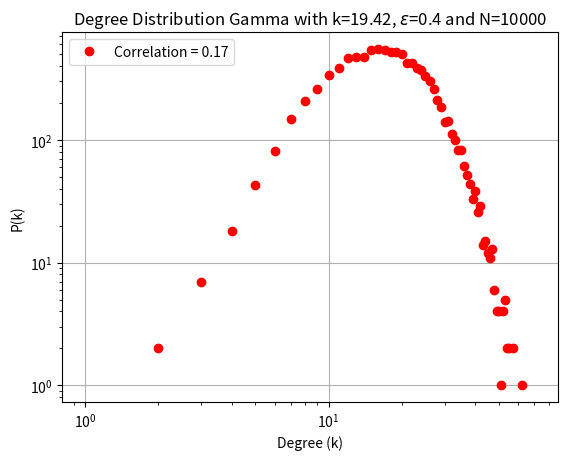

Generate this figure with matplotlib:
import csv

import networkx as nx
import matplotlib.pyplot as plt
import random
import numpy as np
from collections import defaultdict
import matplotlib.colors as colors
import matplotlib.cbook as cbook
from itertools import combinations
from itertools import zip_longest
from itertools import chain

import numpy.random
from scipy.stats import norm
from scipy.stats import gamma
from scipy.stats import uniform
from scipy.stats import rv_discrete
import json


def draw_basic_nx_g(G):
    fig = plt.gcf()
    pos = nx.spring_layout(G)
    nx.draw_networkx_nodes(G, pos,
                           node_color='r',
                           node_size=500,
                           alpha=1)
    nx.draw_networkx_edges(G, pos, width=1.0, alpha=1.0,arrowsize=20)
    plt.tight_layout()
    labels = nx.draw_networkx_labels(G, pos=pos,font_color='w')
    fig.savefig('network_strcture.png', dpi=100)
    plt.show()
    return pos


def draw_infections_nx_g(G,pos=None,headline=None,highest_rate=None):
    fig = plt.gcf()
    infected_list = []
    disinfected_list=[]
    for key, value in nx.get_node_attributes(G, 'infected').items():
        if value == True:
            infected_list.append(key)
        else:
            disinfected_list.append(key)
    if pos==None:
        pos = nx.spring_layout(G)
    nx.draw_networkx_nodes(G, pos,
                           nodelist=infected_list,
                           node_color='r',
                           node_size=500,
                           alpha=1)
    nx.draw_networkx_nodes(G, pos,
                           nodelist=disinfected_list,
                           node_color='b',
                           node_size=500,
                           alpha=1)
    if highest_rate is not None:
        nx.draw_networkx_nodes(G, pos,
                               nodelist=highest_rate,
                               node_color='g',
                               node_size=500,
                               alpha=1)
    nx.draw_networkx_edges(G, pos, width=1.0, alpha=1.0)
    plt.tight_layout()
    labels = nx.draw_networkx_labels(G, pos=pos,font_color='w')
    fig.savefig('network_infection'+' '+str(headline)+'.png', dpi=100)
    plt.show()


def export_network(G):
    f = open('network_data.txt', "w+")
    for n in range(G.order()):
        f.write(str(G.degree(n)) + ' ')
        for neighbor in G[n]:
            f.write(str(neighbor) + ' ')
        f.write('\n')
    f.close()


def export_adj_network_cpp(G,infile):
    f = open(infile, "w+")
    for n in range(G.order()):
        f.write(str(G.degree(n)) + ',')
        for neighbor in G[n]:
            f.write(str(neighbor) + ',')
        f.write('\n')
    f.close()


def random_bimodal_graph(d1,d2, n, seed=None):
    """Return a random bimodal graph of n nodes each with degree d1 and d2.
        the degree distubition is half for each one of the two degrees

    The resulting graph G has no self-loops or parallel edges.

    Parameters
    ----------
    d1 : int
      Degre
    d2 : int
      Degree
    n : integer
      Number of nodes. The value of n*d must be even.
    seed : hashable object
        The seed for random number generator.

    Notes
    -----
    The nodes are numbered form 0 to n-1.

    Kim and Vu's paper [2]_ shows that this algorithm samples in an
    asymptotically uniform way from the space of random graphs when
    d = O(n**(1/3-epsilon)).

    References
    ----------
    .. [1] A. Steger and N. Wormald,
       Generating random regular graphs quickly,
       Probability and Computing 8 (1999), 377-396, 1999.
       http://citeseer.ist.psu.edu/steger99generating.html

    .. [2] Jeong Han Kim and Van H. Vu,
       Generating random regular graphs,
       Proceedings of the thirty-fifth ACM symposium on Theory of computing,
       San Diego, CA, USA, pp 213--222, 2003.
       http://portal.acm.org/citation.cfm?id=780542.780576

       The multiplcation of n*d1 and n*d2 needs to be even. For the safe side choose even number for both nodes and degree
    """
    if (n * d1) % 2 != 0 or (n * d2) % 2!=0:
        raise nx.NetworkXError("n * d must be even")

    if not (0 <= d1 < n or 0 <= d2 < n):
        raise nx.NetworkXError("the 0 <= d < n inequality must be satisfied")

    if d1 == 0 or d2 == 0:
        return nx.empty_graph(n)

    if seed is not None:
        random.seed(seed)

    def _suitable(edges, potential_edges):
    # Helper subroutine to check if there are suitable edges remaining
    # If False, the generation of the graph has failed
        if not potential_edges:
            return True
        for s1 in potential_edges:
            for s2 in potential_edges:
                # Two iterators on the same dictionary are guaranteed
                # to visit it in the same order if there are no
                # intervening modifications.
                if s1 == s2:
                    # Only need to consider s1-s2 pair one time
                    break
                if s1 > s2:
                    s1, s2 = s2, s1
                if (s1, s2) not in edges:
                    return True
        return False

    def _try_creation(n):
        # Attempt to create an edge set

        edges = set()
        stub_d1=random.sample(list(range(n)),int(n/2))
        stub_d2= [item for item in list(range(n)) if item not in stub_d1]
        stub_d1=stub_d1 * d1
        stub_d2=stub_d2 * d2
        stubs = stub_d1+stub_d2

        while stubs:
            potential_edges = defaultdict(lambda: 0)
            random.shuffle(stubs)
            stubiter = iter(stubs)
            for s1, s2 in zip(stubiter, stubiter):
                if s1 > s2:
                    s1, s2 = s2, s1
                if s1 != s2 and ((s1, s2) not in edges):
                    edges.add((s1, s2))
                else:
                    potential_edges[s1] += 1
                    potential_edges[s2] += 1

            if not _suitable(edges, potential_edges):
                return None # failed to find suitable edge set

            stubs = [node for node, potential in potential_edges.items()
                     for _ in range(potential)]
        return edges

    # Even though a suitable edge set exists,
    # the generation of such a set is not guaranteed.
    # Try repeatedly to find one.
    edges = _try_creation(n)
    while edges is None:
        edges = _try_creation(n)

    G = nx.Graph()
    G.name = "random_bimodal_graph(%s, %s)" % (d1, n)
    G.add_edges_from(edges)

    return G



def random_bimodal_directed_graph(d1_in,d1_out,d2_in,d2_out, n, seed=None):
    """Return a random bimodal directed graph of n nodes each with degree d1 and d2.
        the degree distubition is half for each one of the two degrees

    The resulting graph G has no self-loops or parallel edges.

    Parameters
    ----------
    d1 : int
      Degre
    d2 : int
      Degree
    n : integer
      Number of nodes. The value of n*d must be even.
    seed : hashable object
        The seed for random number generator.

    Notes
    -----
    The nodes are numbered form 0 to n-1.

    Kim and Vu's paper [2]_ shows that this algorithm samples in an
    asymptotically uniform way from the space of random graphs when
    d = O(n**(1/3-epsilon)).

    References
    ----------
    .. [1] A. Steger and N. Wormald,
       Generating random regular graphs quickly,
       Probability and Computing 8 (1999), 377-396, 1999.
       http://citeseer.ist.psu.edu/steger99generating.html

    .. [2] Jeong Han Kim and Van H. Vu,
       Generating random regular graphs,
       Proceedings of the thirty-fifth ACM symposium on Theory of computing,
       San Diego, CA, USA, pp 213--222, 2003.
       http://portal.acm.org/citation.cfm?id=780542.780576

       The multiplcation of n*d1 and n*d2 needs to be even. For the safe side choose even number for both nodes and degree
    """
    if (n * d1_in) % 2 != 0 or (n * d2_in) % 2!=0:
        raise nx.NetworkXError("n * d must be even")

    if not (0 <= d1_in < n or 0 <= d2_in < n):
        raise nx.NetworkXError("the 0 <= d < n inequality must be satisfied")

    if not (d1_in+d2_in==d1_out+d2_out):
        raise nx.NetworkXError("the d1_in+d2_in==d1_out+d2_out equality must be satisfied")

    if seed is not None:
        random.seed(seed)

    def _suitable(edges, potential_edges_in,potential_edges_out):
    # Helper subroutine to check if there are suitable edges remaining
    # If False, the generation of the graph has failed
        if not (potential_edges_in and potential_edges_out):
            return True
        for s1 in potential_edges_in:
            for s2 in potential_edges_out:
                # Two iterators on the same dictionary are guaranteed
                # to visit it in the same order if there are no
                # intervening modifications.
                if s1 == s2:
                    # Only need to consider s1-s2 pair one time
                    break
                if (s1, s2) not in edges:
                    return True
        return False

    def _try_creation(n):
        # Attempt to create an edge set

        edges = set()
        stub_d1_in = random.sample(list(range(n)),int(n/2))
        stub_d2_in = [item for item in list(range(n)) if item not in stub_d1_in]
        stub_d1_in =stub_d1_in * d1_in
        stub_d2_in = stub_d2_in * d2_in
        stubs_in = stub_d1_in+stub_d2_in

        stub_d1_out = [item for item in list(range(n)) if item in stub_d1_in]
        stub_d2_out = [item for item in list(range(n)) if item in stub_d2_in]
        stub_d1_out = stub_d1_out * d1_out
        stub_d2_out = stub_d2_out * d2_out
        stubs_out = stub_d1_out + stub_d2_out


        while stubs_in and stubs_out:
            potential_edges_in = defaultdict(lambda: 0)
            potential_edges_out = defaultdict(lambda: 0)
            random.shuffle(stubs_in)
            stubiter_in = iter(stubs_in)
            random.shuffle(stubs_out)
            stubiter_out = iter(stubs_out)
            for s1, s2 in zip(stubiter_in, stubiter_out):
                if s1 != s2 and ((s1, s2) not in edges):
                    edges.add((s1, s2))
                else:
                    potential_edges_in[s1] += 1
                    potential_edges_out[s2] += 1

            if not _suitable(edges, potential_edges_in,potential_edges_out):
                return None # failed to find suitable edge set

            stubs_in = [node for node, potential in potential_edges_in.items()
                     for _ in range(potential)]
            stubs_out = [node for node, potential in potential_edges_out.items()
                     for _ in range(potential)]
        return edges

    # Even though a suitable edge set exists,
    # the generation of such a set is not guaranteed.
    # Try repeatedly to find one.
    edges = _try_creation(n)
    while edges is None:
        edges = _try_creation(n)

    G = nx.DiGraph()
    G.name = "random_bimodal_graph(%s, %s)" % (d1_in, n)
    G.add_edges_from(edges)
    return G

def create_exact_gauss_dis(epsilon,avg_degree,N):
    low, high,normalization = (avg_degree * (1 - 4 * epsilon)).astype(int), (avg_degree * (1 + 4 * epsilon)).astype(int),N
    possible_degrees = np.arange(low, high)
    deg_dist = (norm.pdf(possible_degrees, loc=avg_degree, scale=avg_degree * epsilon) * normalization).astype(int)
    deg_for_algo = list(chaini([n] * d for n, d in zip(possible_degrees, deg_dist)))
    while np.size(deg_for_algo)<N:
        normalization=normalization+1
        deg_dist = (norm.pdf(np.arange(low, high), loc=avg_degree, scale=avg_degree * epsilon) * normalization).astype(int)
        deg_for_algo = list(chaini([n] * d for n, d in zip(possible_degrees, deg_dist)))
    deg_dist, possible_degrees = deg_dist[deg_dist != 0], possible_degrees[deg_dist != 0]
    for i in range(np.size(deg_for_algo)-N): deg_dist[i] =deg_dist[i] - 1
    # deg_dist[0] = deg_dist[0] - 1 if np.size(deg_for_algo) != N else deg_dist[0]
    deg_for_algo = list(chaini([n] * d for n, d in zip(possible_degrees, deg_dist)))
    return np.array(deg_for_algo)


def create_deg_distubtion_conf_model(epsilon,avg_degree,N,dist_type):

    def create_stubs_degree(epsilon,avg_degree,dist_type,normalization):
        if dist_type=='gauss_c':
            low, high = (avg_degree * (1 - 4 * epsilon)).astype(int), (
                        avg_degree * (1 + 4 * epsilon)).astype(int)
            possible_degrees = np.arange(low, high)
            deg_dist = (norm.pdf(possible_degrees, loc=avg_degree, scale=avg_degree * epsilon) * normalization).astype(int)
        elif dist_type == 'bimodal_c':
            possible_degrees = np.array([(avg_degree * (1 - epsilon)).astype(int), (avg_degree * (1 + epsilon)).astype(int)])
            deg_dist = np.array([N/2,N/2]).astype(int)
        elif dist_type == 'gamma_c':
            low, high = (avg_degree * (1 - 100 * epsilon)).astype(int), (
                        avg_degree * (1 + 100 * epsilon)).astype(int)
            possible_degrees = np.arange(low, high)
            deg_dist = (gamma.pdf(possible_degrees, a=1/epsilon**2,scale=epsilon**2*avg_degree)*normalization).astype(int)
        elif dist_type == 'uniform_c':
            low,high = (avg_degree * (1 - 100 * epsilon)).astype(int), (
                        avg_degree * (1 + 100 * epsilon)).astype(int)
            possible_degrees = np.arange(low, high)
            deg_dist = (uniform.pdf(possible_degrees, loc=int(avg_degree*(1-epsilon)),scale=2*np.sqrt(3)*epsilon*avg_degree)*normalization).astype(int)
        return list(chaini([n] * d for n, d in zip(possible_degrees, deg_dist))),deg_dist,possible_degrees

    def trim_edges_to_fit_N_nodes(deg_for_algo,deg_dist,possible_degrees,N):
        deg_dist, possible_degrees = deg_dist[deg_dist != 0], possible_degrees[deg_dist != 0]
        reduce_by_one =  np.random.uniform(0, np.size(deg_dist)-1, np.size(deg_for_algo) - N).astype(int)
        for i in reduce_by_one: deg_dist[i]=deg_dist[i]-1
        # for i in range(np.size(deg_for_algo) - N): deg_dist[i] = deg_dist[i] - 1
        return deg_dist,possible_degrees

    normalization=N
    deg_for_algo,deg_dist,possible_degrees=create_stubs_degree(epsilon,avg_degree,dist_type,normalization)
    while np.size(deg_for_algo)<=N:
        normalization=normalization+1
        deg_for_algo,deg_dist,possible_degrees = create_stubs_degree(epsilon,avg_degree,dist_type,normalization)
    deg_dist, possible_degrees = trim_edges_to_fit_N_nodes(deg_for_algo,deg_dist,possible_degrees,N)
    deg_for_algo = list(chaini([n] * d for n, d in zip(possible_degrees, deg_dist)))
    return np.array(deg_for_algo)




def create_random_degree_sequence(name,epsilon,avg_degree,N):
    if epsilon==0.0:
        return np.ones(N).astype(int)*int(avg_degree)
    if name=='gauss':
        return np.random.normal(avg_degree, epsilon * avg_degree, N)
    elif name=='uniform':
        return np.random.uniform(avg_degree*(1-np.sqrt(3)*epsilon),avg_degree*(1+np.sqrt(3)*epsilon),N).astype(int)
    elif name=='gamma':
        return np.random.gamma(1/epsilon**2,avg_degree*epsilon**2,N)
    elif name=='gauss_e':
        return create_exact_gauss_dis(epsilon,avg_degree,N)
    elif name=='gauss_c' or name=='bimodal_c' or name=='gamma_c' or name=='uniform_c':
        return create_deg_distubtion_conf_model(epsilon,avg_degree,N,name)


def equate_degree_sequence(din,dout,N,avg_degree,eps_in=0.0,eps_out=0.0):
    din[din < 0] = 0
    dout[dout < 0] = 0
    return_order_din_dout=True
    if eps_in==0.0:
        for i in range(N*avg_degree-np.sum(dout)):
            node = int(N * np.random.random())
            dout[node] = dout[node] + 1
        return din,dout
    if eps_out==0.0:
        for i in range(N*avg_degree-np.sum(din)):
            node = int(N * np.random.random())
            din[node] = din[node] + 1
        return din,dout
    if np.sum(din)>np.sum(dout):
        high, low = din, dout
    else:
        return_order_din_dout = False
        high, low = dout, din
    prob=np.random.uniform(0,1,np.sum(high)-np.sum(low))
    for p in prob:
        if p>0.5:
            node=int(N*np.random.random())
            while high[node]==0:
                node = int(N * np.random.random())
            high[node]=high[node]-1
        else:
            node=int(N*np.random.random())
            while low[node]>=N:
                node = int(N * np.random.random())
            low[node]=low[node]+1
    if return_order_din_dout: return high,low
    return low,high


chaini = chain.from_iterable

def _to_stublist_simple_graph(degree_sequence):
    """Returns a list of degree-repeated node numbers.

    ``degree_sequence`` is a list of nonnegative integers representing
    the degrees of nodes in a graph.

    This function returns a list of node numbers with multiplicities
    according to the given degree sequence. For example, if the first
    element of ``degree_sequence`` is ``3``, then the first node number,
    ``0``, will appear at the head of the returned list three times. The
    node numbers are assumed to be the numbers zero through
    ``len(degree_sequence) - 1``.

    Examples
    --------

    # >>> degree_sequence = [1, 2, 3]
    # >>> _to_stublist(degree_sequence)
    [0, 1, 1, 2, 2, 2]

    If a zero appears in the sequence, that means the node exists but
    has degree zero, so that number will be skipped in the returned
    list::

    # >>> degree_sequence = [2, 0, 1]
    # >>> _to_stublist(degree_sequence)
    [0, 0, 2]

    """
    return list(chaini([n] * d for n, d in enumerate(degree_sequence)))


def _configuration_model_simple_graph(
    create_using,name,epsilon_in,epsilon_out,avg_degree,n):
    """Helper function for generating either undirected or directed
    configuration model graphs.

    ``deg_sequence`` is a list of nonnegative integers representing the
    degree of the node whose label is the index of the list element.

    ``create_using`` see :func:`~networkx.empty_graph`.

    ``directed`` and ``in_deg_sequence`` are required if you want the
    returned graph to be generated using the directed configuration
    model algorithm. If ``directed`` is ``False``, then ``deg_sequence``
    is interpreted as the degree sequence of an undirected graph and
    ``in_deg_sequence`` is ignored. Otherwise, if ``directed`` is
    ``True``, then ``deg_sequence`` is interpreted as the out-degree
    sequence and ``in_deg_sequence`` as the in-degree sequence of a
    directed graph.

    .. note::

       ``deg_sequence`` and ``in_deg_sequence`` need not be the same
       length.

    ``seed`` is a random.Random or numpy.random.RandomState instance

    This function returns a graph, directed if and only if ``directed``
    is ``True``, generated according to the configuration model
    algorithm. For more information on the algorithm, see the
    :func:`configuration_model` or :func:`directed_configuration_model`
    functions.

    """
    G = nx.empty_graph(n, create_using)
    # If empty, return the null graph immediately.
    if n == 0:
        return G
    # Build a list of available degree-repeated nodes.  For example,
    # for degree sequence [3, 2, 1, 1, 1], the "stub list" is
    # initially [0, 0, 0, 1, 1, 2, 3, 4], that is, node 0 has degree
    # 3 and thus is repeated 3 times, etc.
    #
    # Also, shuffle the stub list in order to get a random sequence of
    # node pairs.
    def _suitalbe(edges,potential_edges_in,potential_edges_out):
        # Helper suroutine to check if there are suitable edges remaining
        # If false generation of graph failed
        if not (potential_edges_in and potential_edges_out):
            return True
        for s1 in potential_edges_in:
            for s2 in potential_edges_out:
                if s1==s2:
                    break
                if (s2,s1) not in edges:
                    return True
        return False
    def _try_creation(n,epsilon_in,epsilon_out,avg_degree):
        edges = set()
        din, dout = equate_degree_sequence(create_random_degree_sequence(name, np.abs(epsilon_in), avg_degree, n),
                                           create_random_degree_sequence(name, np.abs(epsilon_out), avg_degree, n), n,avg_degree,epsilon_in,epsilon_out)
        din = np.sort(din)
        dout = np.sort(dout) if epsilon_out * epsilon_in > 0 else np.sort(dout)[::-1]
        pairs = zip_longest(dout, din, fillvalue=0)
        # Unzip the list of pairs into a pair of lists.
        out_deg, in_deg = zip(*pairs)
        out_stublist = _to_stublist_simple_graph(out_deg)
        in_stublist = _to_stublist_simple_graph(in_deg)
        while in_stublist and out_stublist:
            potential_edge_in = defaultdict(lambda: 0)
            potential_edge_out = defaultdict(lambda: 0)
            np.random.shuffle(in_stublist)
            subiter_in = iter(in_stublist)
            np.random.shuffle(out_stublist)
            subiter_out = iter(out_stublist)
            for s1,s2 in zip(subiter_in,subiter_out):
                if s1!=s2 and ((s2,s1) not in edges):
                    edges.add((s2,s1))
                else:
                    potential_edge_in[s1] += 1
                    potential_edge_out[s2] += 1
            if not _suitalbe(edges,potential_edge_in,potential_edge_out):
                return None # failed to find suitable edge set
            in_stublist = [node for node, potential in potential_edge_in.items() for _ in range(potential)]
            out_stublist = [node for node,potential in potential_edge_out.items() for _ in range(potential)]
        return edges
    edges = _try_creation(n,epsilon_in,epsilon_out,avg_degree)
    while edges is None:
        edges = _try_creation(n,epsilon_in,epsilon_out,avg_degree)
    G =nx.DiGraph()
    G.name = "simple_directed_config_graph"
    G.add_edges_from(edges)
    return G



def configuration_model_directed_graph(
    name, epsilon_in,epsilon_out,avg_degree,n, create_using=None):
    """Returns a directed_random graph with the given degree sequences.

    The configuration model generates a random directed pseudograph
    by randomly assigning edges to match the given degree sequences.
    Self edges and loops are excluded by randomly choosing
    Parameters
    ----------
    in_degree_sequence :  list of nonnegative integers
       Each list entry corresponds to the in-degree of a node.
    out_degree_sequence :  list of nonnegative integers
       Each list entry corresponds to the out-degree of a node.
    create_using : NetworkX graph constructor, optional (default MultiDiGraph)
        Graph type to create. If graph instance, then cleared before populated.
    seed : integer, random_state, or None (default)
        Indicator of random number generation state.
        See :ref:`Randomness<randomness>`.

    Returns
    -------
    G : MultiDiGraph
        A graph with the specified degree sequences.
        Nodes are labeled starting at 0 with an index
        corresponding to the position in deg_sequence.

    Raises
    ------
    NetworkXError
        If the degree sequences do not have the same sum.

    See Also
    --------
    configuration_model

    Notes
    -----
    Algorithm as described by Newman [1]_.

    References
    ----------
    .. [1] Newman, M. E. J. and Strogatz, S. H. and Watts, D. J.
       Random graphs with arbitrary degree distributions and their applications
       Phys. Rev. E, 64, 026118 (2001)
    """

    if create_using is None:
        create_using = nx.MultiDiGraph

    G = _configuration_model_simple_graph(
        create_using,
        name,
        epsilon_in,
        epsilon_out,
        avg_degree,
        n
    )

    name = "directed configuration_model {} nodes {} edges"
    return G

def plot_configuration_model_powerlaw_multi(G_array,a_array,b,n,custom_dist,k):
    marker_type, line_style = ['o', 'v', '+'], ['-', '--', ':']
    for G, a, mk, ls in zip(G_array, a_array, marker_type, line_style):
        degree_sequence = sorted((d for n, d in G.degree()), reverse=True)
        hist, edges = np.histogram(degree_sequence, bins=np.arange(1, np.max(degree_sequence)))
        plt.plot(edges[:-1], hist, marker=mk, linestyle='none', label='a={}'.format(a))
        # x = np.arange(1, n)
        # pmf_values = n * custom_dist.pmf(x, a, b)

        # Filter values where pmf_values is greater than zero
        # valid_indices = pmf_values > 1
        # x_filtered = x[valid_indices]
        # pmf_values_filtered = pmf_values[valid_indices]

        # plt.plot(x_filtered, pmf_values_filtered, 'b-', label='PMF', linewidth=2)
    # Define the start and end points of the lines
    x_start, y_start = 1, 10000
    x_end, y_end = 700, 1

    x_start_2, y_start_2 = 3, 1100
    x_end_2, y_end_2 = 300, 1

    # Convert the start and end points to log scale
    log_x_start = np.log10(x_start)
    log_y_start = np.log10(y_start)
    log_x_end = np.log10(x_end)
    log_y_end = np.log10(y_end)

    log_x_start2 = np.log10(x_start_2)
    log_y_start2 = np.log10(y_start_2)
    log_x_end2 = np.log10(x_end_2)
    log_y_end2 = np.log10(y_end_2)

    # Fit a linear line to the log-transformed data for slope -2
    m2 = -1.5  # Slope of the log-transformed line for slope -2
    log_x2 = np.linspace(log_x_start2, log_x_end2, 100)
    log_y2 = m2 * (log_x2 - log_x_start2) + log_y_start2

    # Convert the log-scale data back to linear scale for slope -2
    x2 = 10 ** log_x2
    y2 = 10 ** log_y2

    # Plot the line for slope -2
    plt.plot(x2, y2, color='k', linestyle='-', label='Slope -1.5')

    # Fit a linear line to the log-transformed data for slope -1
    m1 = -1  # Slope of -1
    log_x1 = np.linspace(log_x_start, log_x_end, 100)
    log_y1 = m1 * (log_x1 - log_x_start) + log_y_start

    # Convert the log-scale data back to linear scale for slope -1
    x1 = 10 ** log_x1
    y1 = 10 ** log_y1

    # Plot the line for slope -1
    plt.plot(x1, y1, color='r', linestyle='--', label='Slope -1')

    plt.xscale('log')
    plt.yscale('log')
    plt.xlabel('Degree (k)')
    plt.ylabel('P(k)')
    plt.title('Power-law Degree Distribution with N={}'.format(n))
    plt.legend()
    plt.grid(True)
    plt.savefig('power_law_graph_all_a.png', dpi=500)
    plt.show()

def plot_configuration_model_powerlaw(G,a,b,n,custom_dist,k):
    degree_sequence = sorted((d for n, d in G.degree()), reverse=True)
    hist, edges = np.histogram(degree_sequence, bins=np.arange(1, np.max(degree_sequence)))
    plt.plot(edges[:-1], hist, 'ro', label='Network')
    x = np.arange(1, n)
    pmf_values = n * custom_dist.pmf(x, a, b)

    # Filter values where pmf_values is greater than zero
    valid_indices = pmf_values > 1
    x_filtered = x[valid_indices]
    pmf_values_filtered = pmf_values[valid_indices]

    plt.plot(x_filtered, pmf_values_filtered, 'b-', label='PMF', linewidth=2)
    plt.xscale('log')
    plt.yscale('log')
    plt.xlabel('Degree (k)')
    plt.ylabel('P(k)')
    plt.title('Power-law Degree Distribution with k={}, a={}, b={} and N={}'.format(round(np.mean(degree_sequence), 2),
                                                                                    round(a, 2), round(b, 2), n))
    plt.legend()
    plt.grid(True)
    plt.savefig('power_law_graph_a{}.png'.format(round(a,1)), dpi=500)
    plt.show()

def plot_gamma_distribution(G,kavg,epsilon,n,net_type):
    if net_type=='bet':
        title='Beta'
    elif net_type=='gam':
        title='Gamma'
    elif net_type=='ig':
        title = 'Wald'
    elif net_type=='ln':
        title='Log-norm'
    degree_sequence = sorted((d for n, d in G.degree()), reverse=True)
    hist, edges = np.histogram(degree_sequence, bins=np.arange(1, np.max(degree_sequence)),density=False)
    plt.plot(edges[:-1], hist, 'ro', label='Correlation = {}'.format(round(nx.degree_assortativity_coefficient(G),2)))
    possible_degrees = range(0,max(degree_sequence))
    # gamma_theory = (gamma.pdf(possible_degrees, a=1 / epsilon ** 2, scale=epsilon ** 2 * kavg)*n)
    # plt.plot(possible_degrees,gamma_theory,'-b',label='Theory')
    plt.xscale('log')
    plt.yscale('log')
    plt.xlabel('Degree (k)')
    plt.ylabel('P(k)')
    plt.title(r'Degree Distribution {} with k={}, $\epsilon$={} and N={}'.format(title,round(np.mean(degree_sequence),2), round(epsilon,2), n))
    plt.legend()
    plt.grid(True)
    plt.savefig('degree_dist_graph_{}_k{}_eps_{}_N{}.png'.format(net_type,round(kavg,1),round(epsilon,2),n), dpi=500)
    plt.show()

def find_a_binary_search(kavg, n, a):
    class CustomDistribution(rv_discrete):
        def _pmf(self, k, a, b):
            return b * a / (1 + b * k) ** (a + 1)
    b = 1/(kavg*(a-1))
    custom_dist =CustomDistribution()
    mid_mean = np.mean(custom_dist.rvs(a=a, b=b, size=n))
    high, low = a, a - 2
    while np.abs(mid_mean - kavg) / kavg > 0.01:
        mid = (low + high) / 2
        mid_mean = np.mean(custom_dist.rvs(a=mid, b=b, size=n))
        if mid_mean > kavg:
            low = mid
        else:
            high = mid
    return (low + high) / 2,b


def find_b_binary_search(kavg,n,a):
    class CustomDistribution(rv_discrete):
        def _pmf(self, k, a, b):
            return b * a / (1 + b * k) ** (a + 1)
    custom_dist =CustomDistribution()
    high, low = 10.0, 0.0
    mid = (low + high) / 2
    mid_mean = np.mean(custom_dist.rvs(a=a, b=mid, size=n))
    while np.abs(mid_mean - kavg) / kavg > 0.01:
        mid = (low + high) / 2
        mid_mean = np.mean(custom_dist.rvs(a=a, b=mid, size=n))
        if mid_mean > kavg:
            low = mid
        else:
            high = mid
    return a,(low + high) / 2

def configuration_model_powerlaw(a,b,n):
    class CustomDistribution(rv_discrete):
        def _pmf(self, k, a, b):
            return b * a / (1 + b * k) ** (a + 1)
    custom_dist =CustomDistribution()
    sequence = custom_dist.rvs(a=a,b=b,size=n)
    if (np.sum(sequence)%2!=0):
        rand_bin = random.randint(1, n)
        sequence[rand_bin]=sequence[rand_bin]+1
    G = nx.configuration_model(sequence)
    G = nx.Graph(G)
    G.remove_edges_from(nx.selfloop_edges(G))
    return G

def configuration_model_undirected_graph(epsilon,avg_degree,N):
    d=np.random.normal(avg_degree, epsilon * avg_degree, N).astype(int)
    if np.sum(d)%2!=0:
        d[int(N*np.random.random())]+=1
    G = nx.configuration_model(d.astype(int))
    G = nx.Graph(G)
    G.remove_edges_from(nx.selfloop_edges(G))
    return G,a,b

def configuration_model_undirected_graph_exp(avg_degree,N):
    d=np.random.exponential(avg_degree, N).astype(int)
    if np.sum(d)%2!=0:
        d[int(N*np.random.random())]+=1
    G = nx.configuration_model(d.astype(int))
    G = nx.Graph(G)
    G.remove_edges_from(nx.selfloop_edges(G))
    return G


def naive_config_gamma(kavg,epsilon,N):
    theta, shape, k_avg_graph = epsilon ** 2 * kavg, 1 / epsilon ** 2, 0.0
    d = numpy.random.default_rng().gamma(shape, theta, N).astype(int)
    if np.sum(d) % 2 != 0:
        d[int(len(d) * np.random.random())] += 1
    G = nx.configuration_model(d)
    G = nx.Graph(G)
    G.remove_edges_from(nx.selfloop_edges(G))
    k_avg_graph = np.mean([G.degree(n) for n in G.nodes()])
    return G,k_avg_graph

def naive_config_multi(kavg,epsilon,N,net_type):
    if net_type == 'ig':
        wald_mu, wald_lambda = kavg, kavg / epsilon ** 2
        d = numpy.random.default_rng().wald(wald_mu, wald_lambda, N).astype(int)
    elif net_type == 'bet':
        alpha_beta_dist, beta_beta_dist = (N - kavg * (1 + epsilon ** 2)) / (N * epsilon ** 2), (
                    (kavg - N) * (kavg - N + kavg * epsilon ** 2)) / (kavg * N * epsilon ** 2)
        d = (numpy.random.default_rng().beta(alpha_beta_dist, beta_beta_dist, N) * N).astype(int)
    elif net_type == 'ln':
        mu_log_norm, sigma_log_norm = -(1 / 2) * np.log((1 + epsilon ** 2) / kavg ** 2), np.sqrt(
            2 * np.log(kavg) + np.log((1 + epsilon ** 2) / kavg ** 2))
        d = numpy.random.lognormal(mu_log_norm, sigma_log_norm, N).astype(int)
    elif net_type == 'gam':
        theta, shape, k_avg_graph = epsilon ** 2 * kavg, 1 / epsilon ** 2, 0.0
        d = numpy.random.default_rng().gamma(shape, theta, N).astype(int)
    if np.sum(d) % 2 != 0:
        d[int(len(d) * np.random.random())] += 1
    G = nx.configuration_model(d)
    G = nx.Graph(G)
    G.remove_edges_from(nx.selfloop_edges(G))
    k_avg_graph = np.mean([G.degree(n) for n in G.nodes()])
    return G,k_avg_graph

def find_k_binary_search(kavg,epsilon,n):
    high, low = n, kavg
    mid = (low + high) / 2
    G_mean,mid_mean = naive_config_gamma(mid,epsilon,n)
    while np.abs(mid_mean - kavg) / kavg > 0.05:
        mid = (low + high) / 2
        G_mid,mid_mean = naive_config_gamma(mid,epsilon,n)
        if mid_mean < kavg:
            low = mid
        else:
            high = mid
    return G_mid,(low + high) / 2


def find_multi_k_binary_search(kavg,epsilon,n,net_type):
    high, low = n, kavg
    if net_type=='bet':
        high = n / (1+epsilon**2)
    mid = (low + high) / 2
    G_mean,mid_mean = naive_config_multi(mid,epsilon,n,net_type)
    while np.abs(mid_mean - kavg) / kavg > 0.05:
        mid = (low + high) / 2
        G_mid,mid_mean = naive_config_multi(mid,epsilon,n,net_type)
        if mid_mean < kavg:
            low = mid
        else:
            high = mid
    return G_mid,(low + high) / 2

def create_correlation(degrees, alpha):
    nodes_per_degree = [np.where(degrees == degree_i)[0] for degree_i in range(max(degrees))]
    final_pair_list = []

    # number_of_nodes_per_degree = np.rint(self.p_k(range(self.network_size), *self.dist_args) * n).astype(int)

    for i, nodes_i in enumerate(nodes_per_degree):
        double_links_sum = 0
        self_links_sum = 0
        if len(nodes_i) <= 1:
            continue
        int_node_number = int(np.round(i * alpha))
        if int_node_number == 0:
            continue
        available_edges = nodes_i.tolist() * int_node_number
        np.random.shuffle(available_edges)
        pair_set = list(zip(available_edges[::2], available_edges[1::2]))
        pair_set = [(x,y) for x, y in pair_set if x != y]
        pair_set = [(x,y) if x < y else (y, x) for x, y in pair_set]
        pair_set = np.unique(pair_set, axis=0)
        for x, y in pair_set:
            degrees[x] -= 1
            degrees[y] -= 1

        final_pair_list.extend(pair_set.tolist())

    return degrees, final_pair_list

def configuration_model_undirected_graph_mulit_type(kavg,epsilon,N,net_type,correlation_factor):
    k_avg_graph = 0
    if N>1000:
        while np.abs(kavg-k_avg_graph)/kavg>0.05:
            if net_type=='ig':
                wald_mu, wald_lambda = kavg, kavg / epsilon ** 2
                d = numpy.random.default_rng().wald(wald_mu,wald_lambda,N).astype(int)
            elif net_type=='bet':
                alpha_beta_dist,beta_beta_dist = (N - kavg * (1 + epsilon ** 2)) / (N * epsilon ** 2),((kavg - N) * (kavg - N + kavg * epsilon ** 2)) / (kavg * N * epsilon ** 2)
                d=(numpy.random.default_rng().beta(alpha_beta_dist,beta_beta_dist,N)*N).astype(int)
            elif net_type=='ln':
                mu_log_norm,sigma_log_norm = -(1 / 2) * np.log((1 + epsilon ** 2) / kavg ** 2),np.sqrt(2 * np.log(kavg) + np.log((1 + epsilon ** 2) / kavg ** 2))
                d = numpy.random.lognormal(mu_log_norm,sigma_log_norm,N).astype(int)
            elif net_type=='gam':
                theta, shape, k_avg_graph = epsilon ** 2 * kavg, 1 / epsilon ** 2, 0.0
                d = numpy.random.default_rng().gamma(shape, theta, N).astype(int)
            # # Remove zeros from d
            # d = d[d != 0]
            # Replace zeros with ones
            # d[d == 0] = 1
            if np.sum(d)%2!=0:
                d[int(len(d)*np.random.random())]+=1

            if correlation_factor!=0:
                d, correlated_nodes = create_correlation(d, correlation_factor)

            G = nx.configuration_model(d)
            G = nx.Graph(G)

            # Add correlated edges to the graph
            if correlation_factor != 0:
                G.add_edges_from(correlated_nodes)

            G.remove_edges_from(nx.selfloop_edges(G))
            graph_degrees= np.array([G.degree(n) for n in G.nodes()])
            k_avg_graph = np.mean(graph_degrees)
        return G,np.array([G.degree(n) for n in G.nodes()])
    G,kavg_graph = find_multi_k_binary_search(kavg,epsilon,N,net_type)
    graph_degrees = np.array([G.degree(n) for n in G.nodes()])
    return G,graph_degrees


def configuration_model_undirected_graph_gamma(kavg,epsilon,N):
    if N>1000:
        theta,shape,k_avg_graph =epsilon**2*kavg,1/epsilon**2,0.0
        while np.abs(kavg-k_avg_graph)/kavg>0.05:
            d = numpy.random.default_rng().gamma(shape,theta,N).astype(int)
            if np.sum(d)%2!=0:
                d[int(len(d)*np.random.random())]+=1
            G = nx.configuration_model(d)
            G = nx.Graph(G)
            G.remove_edges_from(nx.selfloop_edges(G))
            k_avg_graph = np.mean([G.degree(n) for n in G.nodes()])
        return G
    G,kavg_graph = find_k_binary_search(kavg,epsilon,N)
    return G


def import_jason_network(file):
    a=[]
    with open(file,"r") as f:
        reader = csv.reader(f,delimiter=",")
        for i, line in enumerate(reader):
            a.append(line)
    return np.array(a)

def create_jason_edges(jason_edge):
    edges=[]
    for i in range(np.size(jason_edge,0)):
        x=list(filter(('').__ne__, jason_edge[i,:]))
        for j in x:
            if j is '':
                pass
            edges.append((i, int(j)))
    return edges

def jason_graph(file_name):
    csv_edges_jason=import_jason_network(file_name)
    edges=create_jason_edges(csv_edges_jason)
    G = nx.Graph()
    G.name = "myFile.csv"
    G.add_edges_from(edges)
    return G


if __name__ == '__main__':
    k,epsilon,N,net_type,correlation_factor= 20,0.4,10000,'gam',0.2
    G,degree_sequence = configuration_model_undirected_graph_mulit_type(k,epsilon,N,net_type,correlation_factor)
    plot_gamma_distribution(G,k,epsilon,N,net_type)
